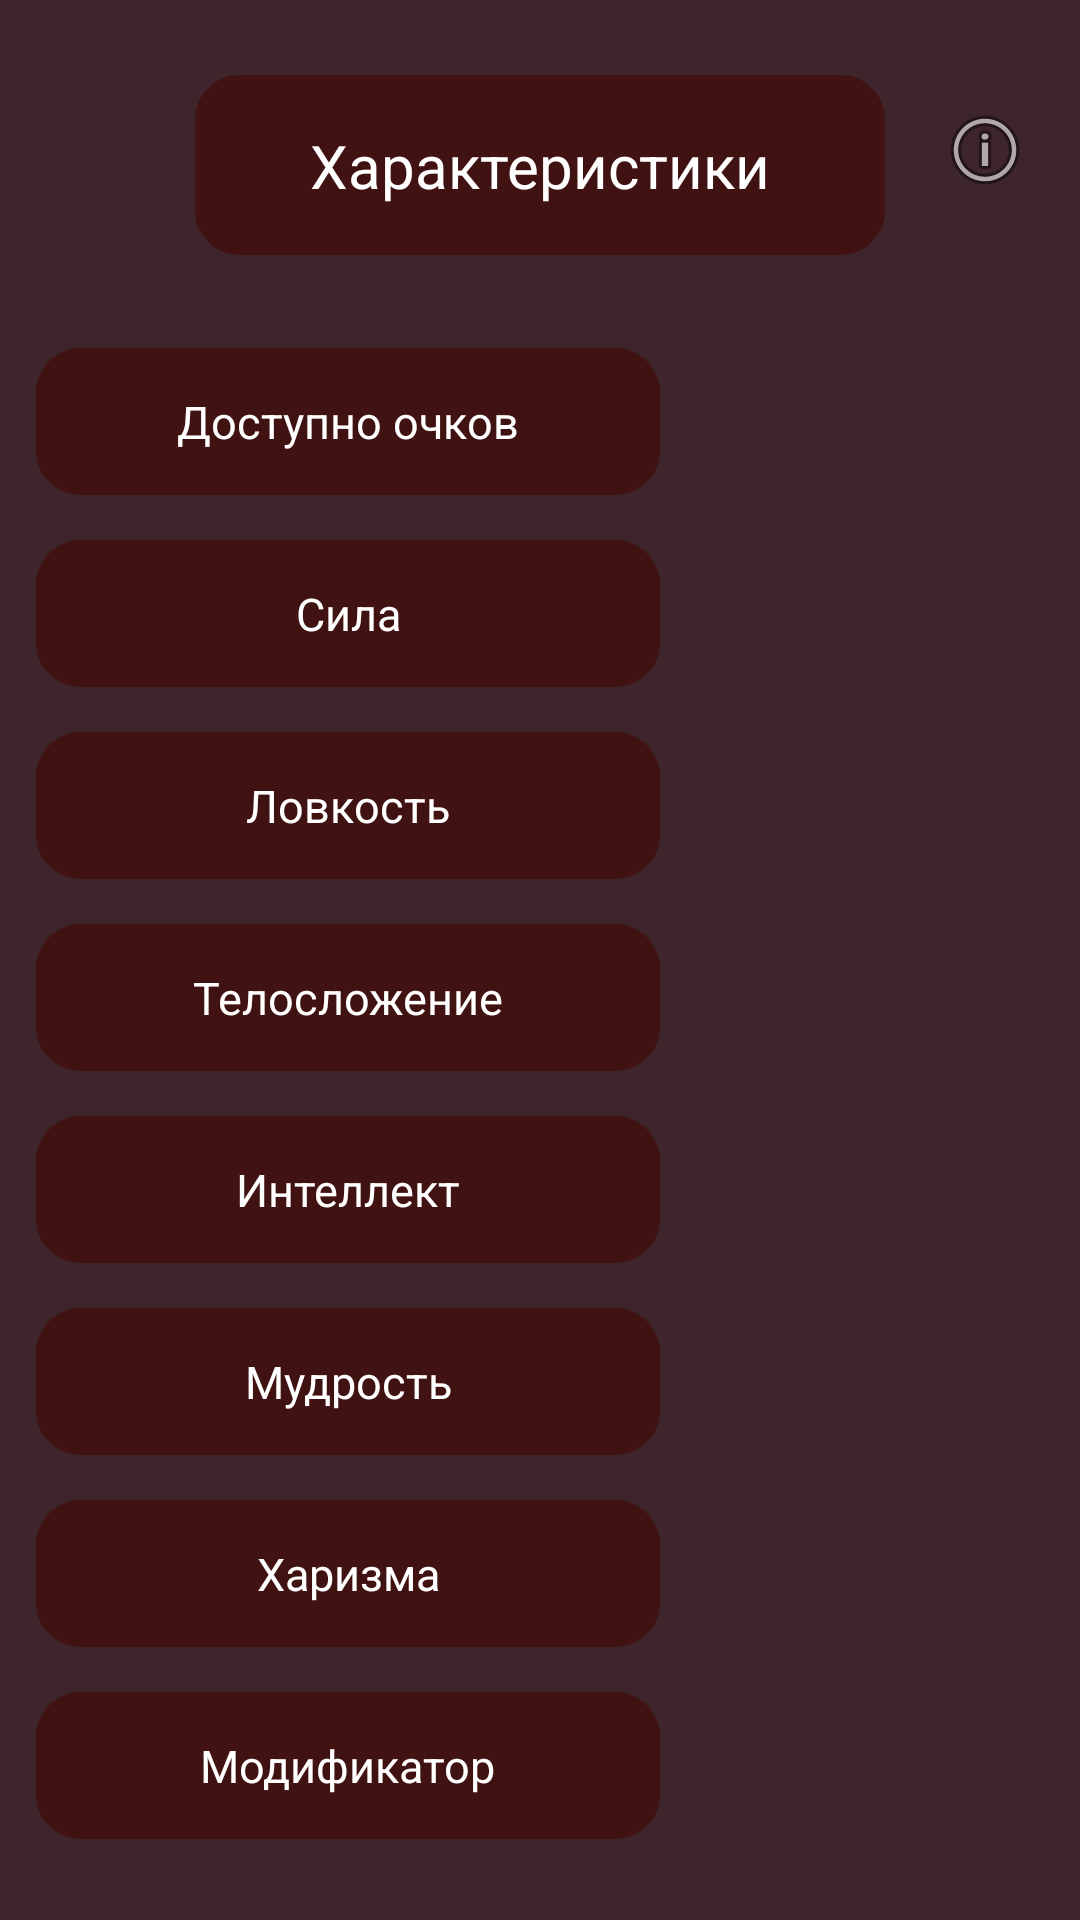

Write the Android layout XML for this screen, with the resource values it uses.
<!-- AndroidManifest.xml: application theme Theme.DF -->
<!-- res/layout/activity_harracterist.xml -->
<?xml version="1.0" encoding="utf-8"?>
<androidx.constraintlayout.widget.ConstraintLayout xmlns:android="http://schemas.android.com/apk/res/android"
    xmlns:app="http://schemas.android.com/apk/res-auto"
    xmlns:tools="http://schemas.android.com/tools"
    android:layout_width="match_parent"
    android:layout_height="match_parent"
    android:background="@color/black_and_red"
    tools:context=".harracterist">

    <View
        android:id="@+id/view6"
        android:layout_width="230dp"
        android:layout_height="60dp"
        android:layout_marginTop="25dp"
        android:background="@drawable/custom_rectangle"
        app:layout_constraintEnd_toEndOf="parent"
        app:layout_constraintStart_toStartOf="parent"
        app:layout_constraintTop_toTopOf="parent"
        tools:ignore="MissingConstraints" />

    <TextView
        android:id="@+id/textView2"
        android:layout_width="wrap_content"
        android:layout_height="wrap_content"
        android:text="Характеристики"
        android:textColor="@color/white"
        android:textSize="20dp"
        app:layout_constraintBottom_toBottomOf="@+id/view6"
        app:layout_constraintEnd_toEndOf="@+id/view6"
        app:layout_constraintStart_toStartOf="@+id/view6"
        app:layout_constraintTop_toTopOf="@+id/view6" />

    <View
        android:id="@+id/view8"
        android:layout_width="208dp"
        android:layout_height="49dp"
        android:layout_marginTop="116dp"
        android:background="@drawable/custom_rectangle"
        app:layout_constraintEnd_toEndOf="parent"
        app:layout_constraintHorizontal_bias="0.078"
        app:layout_constraintStart_toStartOf="parent"
        app:layout_constraintTop_toTopOf="parent" />

    <View
        android:id="@+id/view15"
        android:layout_width="208dp"
        android:layout_height="49dp"
        android:layout_marginTop="15dp"
        android:background="@drawable/custom_rectangle"
        app:layout_constraintEnd_toEndOf="parent"
        app:layout_constraintHorizontal_bias="0.078"
        app:layout_constraintStart_toStartOf="parent"
        app:layout_constraintTop_toBottomOf="@+id/view14" />

    <View
        android:id="@+id/view14"
        android:layout_width="208dp"
        android:layout_height="49dp"
        android:layout_marginTop="15dp"
        android:background="@drawable/custom_rectangle"
        app:layout_constraintEnd_toEndOf="parent"
        app:layout_constraintHorizontal_bias="0.078"
        app:layout_constraintStart_toStartOf="parent"
        app:layout_constraintTop_toBottomOf="@+id/view13" />

    <View
        android:id="@+id/view13"
        android:layout_width="208dp"
        android:layout_height="49dp"
        android:layout_marginTop="15dp"
        android:background="@drawable/custom_rectangle"
        app:layout_constraintEnd_toEndOf="parent"
        app:layout_constraintHorizontal_bias="0.078"
        app:layout_constraintStart_toStartOf="parent"
        app:layout_constraintTop_toBottomOf="@+id/view12" />

    <View
        android:id="@+id/view12"
        android:layout_width="208dp"
        android:layout_height="49dp"
        android:layout_marginTop="15dp"
        android:background="@drawable/custom_rectangle"
        app:layout_constraintEnd_toEndOf="parent"
        app:layout_constraintHorizontal_bias="0.078"
        app:layout_constraintStart_toStartOf="parent"
        app:layout_constraintTop_toBottomOf="@+id/view11" />

    <View
        android:id="@+id/view11"
        android:layout_width="208dp"
        android:layout_height="49dp"
        android:layout_marginTop="15dp"
        android:background="@drawable/custom_rectangle"
        app:layout_constraintEnd_toEndOf="parent"
        app:layout_constraintHorizontal_bias="0.078"
        app:layout_constraintStart_toStartOf="parent"
        app:layout_constraintTop_toBottomOf="@+id/view10" />

    <View
        android:id="@+id/view10"
        android:layout_width="208dp"
        android:layout_height="49dp"
        android:layout_marginTop="15dp"
        android:background="@drawable/custom_rectangle"
        app:layout_constraintEnd_toEndOf="parent"
        app:layout_constraintHorizontal_bias="0.078"
        app:layout_constraintStart_toStartOf="parent"
        app:layout_constraintTop_toBottomOf="@+id/view9" />

    <View
        android:id="@+id/view9"
        android:layout_width="208dp"
        android:layout_height="49dp"
        android:layout_marginTop="15dp"
        android:background="@drawable/custom_rectangle"
        app:layout_constraintEnd_toEndOf="parent"
        app:layout_constraintHorizontal_bias="0.078"
        app:layout_constraintStart_toStartOf="parent"
        app:layout_constraintTop_toBottomOf="@+id/view8" />

    <TextView
        android:id="@+id/textView3"
        android:layout_width="wrap_content"
        android:layout_height="wrap_content"
        android:text="Доступно очков"
        android:textColor="@color/white"
        android:textSize="15dp"
        app:layout_constraintBottom_toBottomOf="@+id/view8"
        app:layout_constraintEnd_toEndOf="@+id/view8"
        app:layout_constraintStart_toStartOf="@+id/view8"
        app:layout_constraintTop_toTopOf="@+id/view8"
        tools:ignore="TextSizeCheck" />

    <TextView
        android:id="@+id/textView4"
        android:layout_width="wrap_content"
        android:layout_height="wrap_content"
        android:text="Сила"
        android:textColor="@color/white"
        android:textSize="15dp"
        app:layout_constraintBottom_toBottomOf="@+id/view9"
        app:layout_constraintEnd_toEndOf="@+id/view9"
        app:layout_constraintStart_toStartOf="@+id/view9"
        app:layout_constraintTop_toTopOf="@+id/view9" />

    <TextView
        android:id="@+id/textView9"
        android:layout_width="wrap_content"
        android:layout_height="wrap_content"
        android:text="Ловкость"
        android:textColor="@color/white"
        android:textSize="15dp"
        app:layout_constraintBottom_toBottomOf="@+id/view10"
        app:layout_constraintEnd_toEndOf="@+id/view10"
        app:layout_constraintStart_toStartOf="@+id/view10"
        app:layout_constraintTop_toTopOf="@+id/view10" />

    <TextView
        android:id="@+id/textView10"
        android:layout_width="wrap_content"
        android:layout_height="wrap_content"
        android:text="Интеллект"
        android:textColor="@color/white"
        android:textSize="15dp"
        app:layout_constraintBottom_toBottomOf="@+id/view12"
        app:layout_constraintEnd_toEndOf="@+id/view12"
        app:layout_constraintStart_toStartOf="@+id/view12"
        app:layout_constraintTop_toTopOf="@+id/view12" />

    <TextView
        android:id="@+id/textView11"
        android:layout_width="wrap_content"
        android:layout_height="wrap_content"
        android:text="Телосложение"
        android:textColor="@color/white"
        android:textSize="15dp"
        app:layout_constraintBottom_toBottomOf="@+id/view11"
        app:layout_constraintEnd_toEndOf="@+id/view11"
        app:layout_constraintStart_toStartOf="@+id/view11"
        app:layout_constraintTop_toTopOf="@+id/view11" />

    <TextView
        android:id="@+id/textView12"
        android:layout_width="wrap_content"
        android:layout_height="wrap_content"
        android:text="Мудрость"
        android:textColor="@color/white"
        android:textSize="15dp"
        app:layout_constraintBottom_toBottomOf="@+id/view13"
        app:layout_constraintEnd_toEndOf="@+id/view13"
        app:layout_constraintStart_toStartOf="@+id/view13"
        app:layout_constraintTop_toTopOf="@+id/view13" />

    <TextView
        android:id="@+id/textView13"
        android:layout_width="wrap_content"
        android:layout_height="wrap_content"
        android:text="Харизма"
        android:textColor="@color/white"
        android:textSize="15dp"
        app:layout_constraintBottom_toBottomOf="@+id/view14"
        app:layout_constraintEnd_toEndOf="@+id/view14"
        app:layout_constraintStart_toStartOf="@+id/view14"
        app:layout_constraintTop_toTopOf="@+id/view14" />

    <TextView
        android:id="@+id/textView14"
        android:layout_width="wrap_content"
        android:layout_height="wrap_content"
        android:text="Модификатор"
        android:textColor="@color/white"
        android:textSize="15dp"
        app:layout_constraintBottom_toBottomOf="@+id/view15"
        app:layout_constraintEnd_toEndOf="@+id/view15"
        app:layout_constraintStart_toStartOf="@+id/view15"
        app:layout_constraintTop_toTopOf="@+id/view15" />

    <Button
        android:id="@+id/button2"
        android:layout_width="100dp"
        android:layout_height="50dp"
        android:layout_marginTop="660dp"
        android:backgroundTint="@color/brown"
        android:textColor="@color/white"
        android:onClick="goBackSecond"
        android:text="Назад"
        app:layout_constraintEnd_toEndOf="parent"
        app:layout_constraintHorizontal_bias="0.05"
        app:layout_constraintStart_toStartOf="parent"
        app:layout_constraintTop_toTopOf="parent" />

    <Button
        android:id="@+id/button4"
        android:layout_width="100dp"
        android:layout_height="50dp"
        android:layout_marginTop="660dp"
        android:backgroundTint="@color/brown"
        android:onClick="goEqvip"
        android:text="Вперед"
        android:textColor="@color/white"
        app:layout_constraintEnd_toEndOf="parent"
        app:layout_constraintHorizontal_bias="0.95"
        app:layout_constraintStart_toStartOf="parent"
        app:layout_constraintTop_toTopOf="parent" />

    <ImageButton
        android:id="@+id/btn_informHar"
        android:layout_width="wrap_content"
        android:layout_height="wrap_content"
        android:layout_marginTop="24dp"
        android:backgroundTint="@color/black_and_red"
        android:onClick="showDialog"
        app:layout_constraintEnd_toEndOf="parent"
        app:layout_constraintHorizontal_bias="0.988"
        app:layout_constraintStart_toStartOf="parent"
        app:layout_constraintTop_toTopOf="parent"
        app:srcCompat="@android:drawable/ic_menu_info_details" />

</androidx.constraintlayout.widget.ConstraintLayout>
<!-- resources referenced by this layout -->
<resources>
  <color name="black_and_red">#FF3D252B</color>
  <color name="brown">#FF411212</color>
  <color name="white">#FFFFFFFF</color>
  <!-- drawable custom_rectangle (drawable) -->
  <?xml version="1.0" encoding="utf-8"?>
  <shape xmlns:android="http://schemas.android.com/apk/res/android"
      android:shape="rectangle" >
  
      <solid android:color="@color/brown" />
  
      <corners android:radius="10dip" />
  
      <stroke
          android:width="10dp"
          android:color="@color/brown" />
  
  </shape>
  <style name="Theme.DF" parent="Base.Theme.DF" />
  <style name="Base.Theme.DF" parent="Theme.Material3.DayNight.NoActionBar">
          
          
      </style>
</resources>
